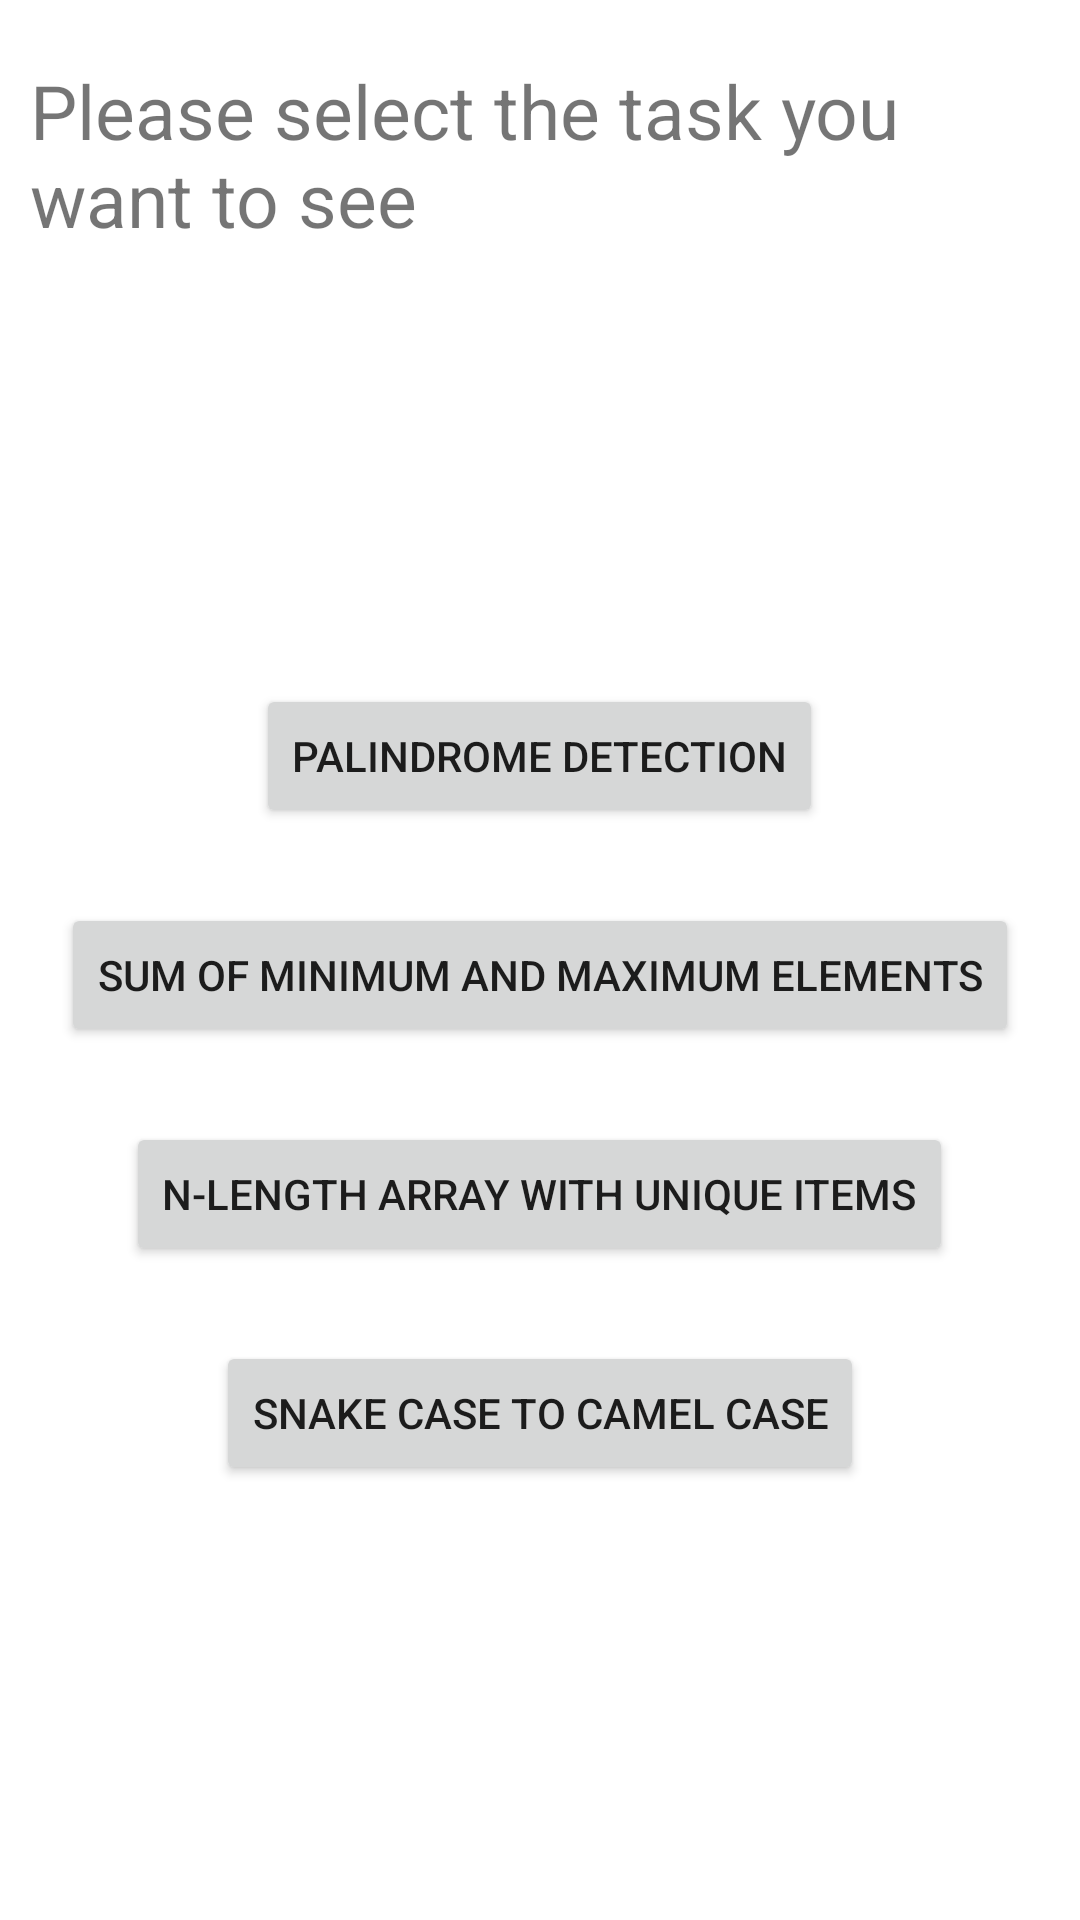

The Android layout XML behind this screen, and the referenced resources:
<!-- AndroidManifest.xml: application theme Theme.WildlearnerTasks -->
<!-- res/layout/activity_main.xml -->
<?xml version="1.0" encoding="utf-8"?>
<layout xmlns:android="http://schemas.android.com/apk/res/android"
    xmlns:app="http://schemas.android.com/apk/res-auto"
    xmlns:tools="http://schemas.android.com/tools">

    <androidx.constraintlayout.widget.ConstraintLayout

        android:layout_width="match_parent"
        android:layout_height="match_parent"
        tools:context=".MainActivity">

        <TextView
            android:id="@+id/title_txt"
            android:layout_width="match_parent"
            android:layout_height="wrap_content"
            android:text="@string/FirstPageTitle"
            android:textSize="25dp"
            android:layout_marginTop="20dp"
            android:layout_marginEnd="10dp"
            android:layout_marginStart="10dp"
            app:layout_constraintEnd_toEndOf="parent"
            app:layout_constraintStart_toStartOf="parent"
            app:layout_constraintTop_toTopOf="parent" />

        <LinearLayout
            android:layout_width="wrap_content"
            android:layout_height="wrap_content"
            android:gravity="center"
            android:orientation="vertical"
            app:layout_constraintBottom_toBottomOf="parent"
            app:layout_constraintEnd_toEndOf="parent"
            app:layout_constraintStart_toStartOf="parent"
            app:layout_constraintTop_toBottomOf="@+id/title_txt">

            <Button
                android:id="@+id/palindrome_task_btn"
                android:layout_width="wrap_content"
                android:layout_height="wrap_content"
                android:text="@string/Palindrome" />

            <Button
                android:id="@+id/min_max_sum_btn"
                android:layout_width="wrap_content"
                android:layout_height="wrap_content"
                android:layout_marginTop="25dp"
                android:text="@string/MinMaxSum" />

            <Button
                android:id="@+id/nLength_btn"
                android:layout_width="wrap_content"
                android:layout_height="wrap_content"
                android:layout_marginTop="25dp"
                android:text="@string/NLengthArray" />

            <Button
                android:id="@+id/snake_to_camel_btn"
                android:layout_width="wrap_content"
                android:layout_height="wrap_content"
                android:layout_marginTop="25dp"
                android:text="@string/SnakeToCamel" />

        </LinearLayout>


    </androidx.constraintlayout.widget.ConstraintLayout>
</layout>
<!-- resources referenced by this layout -->
<resources>
  <string name="FirstPageTitle">Please select the task you want to see</string>
  <string name="MinMaxSum">Sum of minimum and maximum elements</string>
  <string name="NLengthArray">N-Length array with unique items</string>
  <string name="Palindrome">Palindrome detection</string>
  <string name="SnakeToCamel">Snake case to camel case</string>
  <style name="Theme.WildlearnerTasks" parent="Theme.MaterialComponents.DayNight.DarkActionBar">
          
          <item name="colorPrimary">@color/purple_500</item>
          <item name="colorPrimaryVariant">@color/purple_700</item>
          <item name="colorOnPrimary">@color/white</item>
          
          <item name="colorSecondary">@color/teal_200</item>
          <item name="colorSecondaryVariant">@color/teal_700</item>
          <item name="colorOnSecondary">@color/black</item>
          
          <item name="android:statusBarColor" tools:targetApi="l">?attr/colorPrimaryVariant</item>
          
      </style>
  <!-- not gathered from this repository: default colours our renderer supplied (Android Studio template values) -->
  <color name="purple_500">#FF6200EE</color>
  <color name="purple_700">#FF3700B3</color>
  <color name="teal_200">#FF03DAC5</color>
  <color name="teal_700">#FF018786</color>
  <color name="black">#FF000000</color>
  <color name="white">#FFFFFFFF</color>
</resources>
